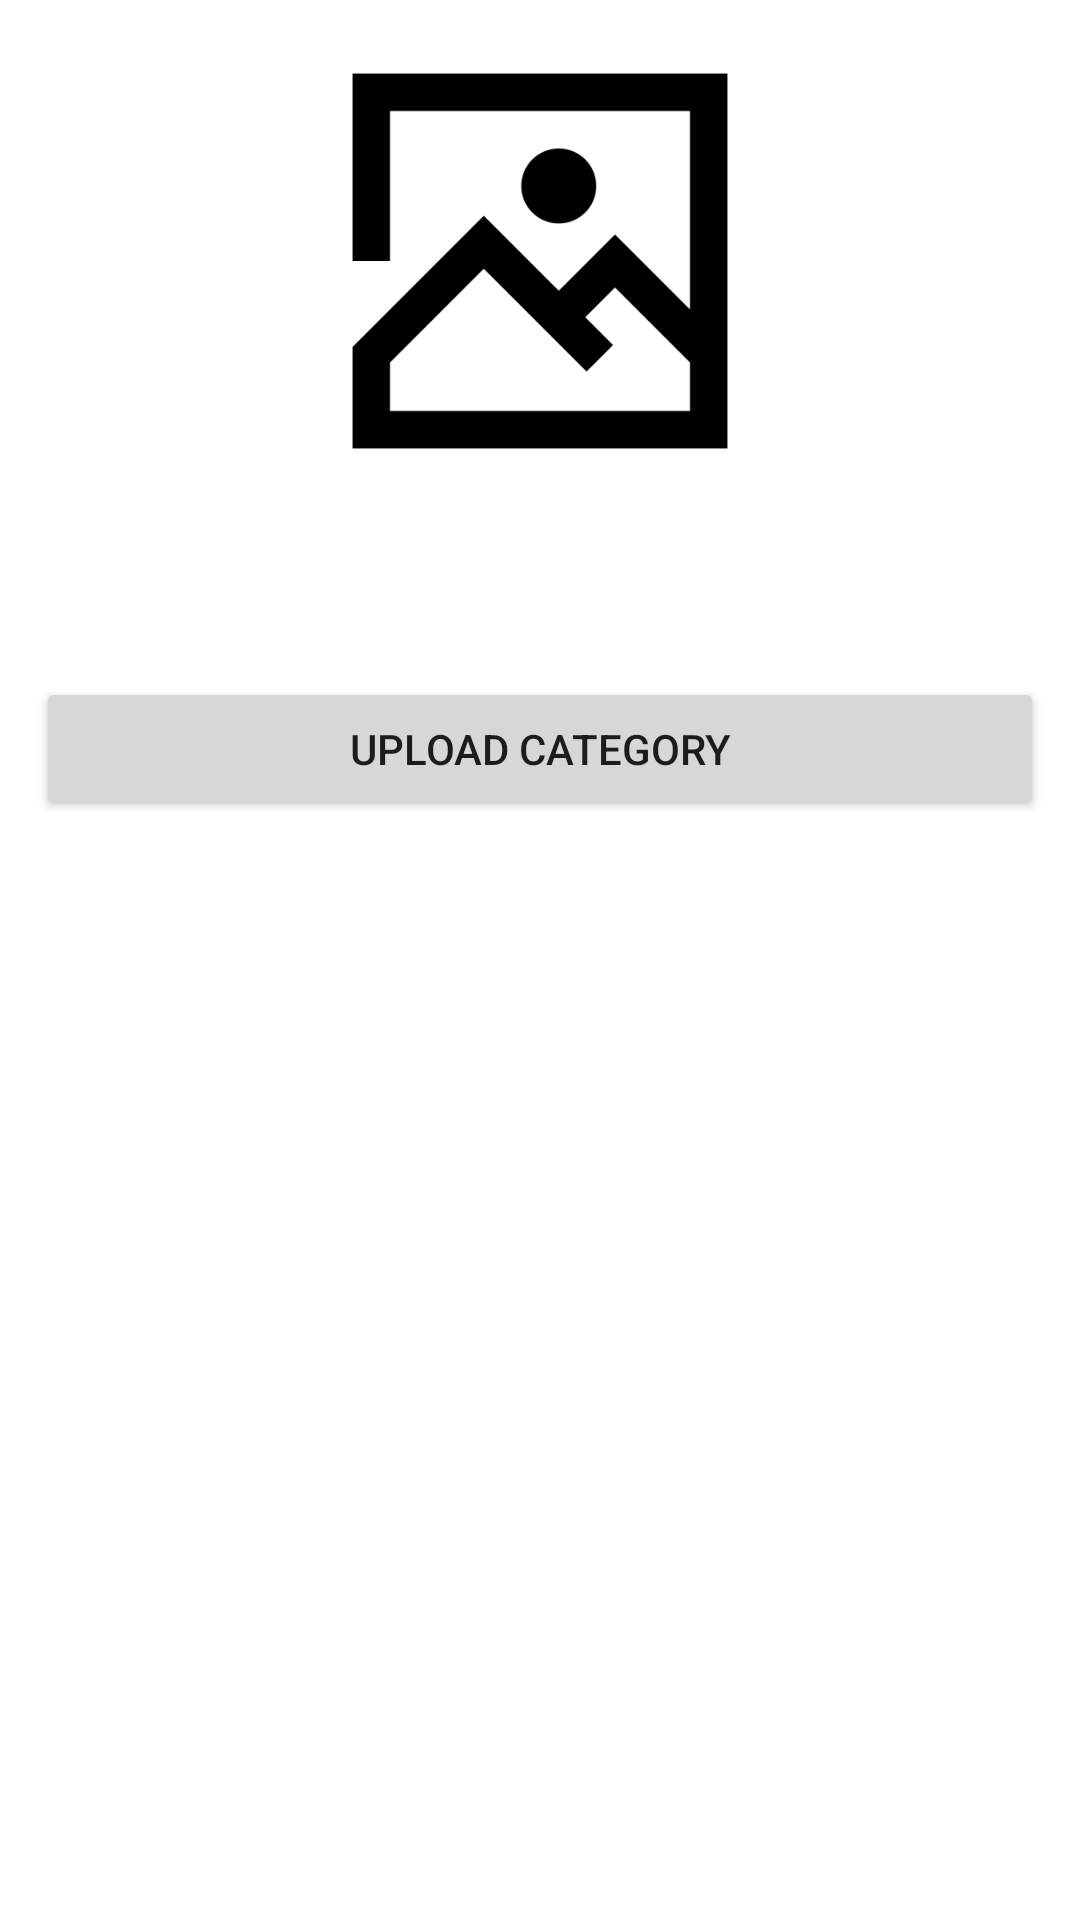

Android layout source for this screen:
<!-- AndroidManifest.xml: application theme Theme.ECommerceAppAdmin -->
<!-- res/layout/fragment_category.xml -->
<?xml version="1.0" encoding="utf-8"?>
<androidx.constraintlayout.widget.ConstraintLayout xmlns:android="http://schemas.android.com/apk/res/android"
    xmlns:app="http://schemas.android.com/apk/res-auto"
    xmlns:tools="http://schemas.android.com/tools"
    android:layout_width="match_parent"
    android:layout_height="match_parent"
    android:padding="12dp"
    tools:context=".fragment.CategoryFragment">

    <ImageView
        android:id="@+id/imageView"
        android:layout_width="0dp"
        android:layout_height="150dp"
        android:src="@drawable/photo"
        app:layout_constraintEnd_toEndOf="parent"
        app:layout_constraintHorizontal_bias="0.5"
        app:layout_constraintStart_toStartOf="parent"
        app:layout_constraintTop_toTopOf="parent" />


    <com.google.android.material.textfield.TextInputLayout
        android:id="@+id/textInputLayout"
        android:layout_width="match_parent"
        android:layout_height="wrap_content"
        app:layout_constraintEnd_toEndOf="parent"
        app:layout_constraintHorizontal_bias="0.5"
        app:layout_constraintStart_toStartOf="parent"
        app:layout_constraintTop_toBottomOf="@+id/imageView">

        <com.google.android.material.textfield.TextInputEditText
            android:id="@+id/categoryName"
            android:layout_width="0dp"
            android:layout_height="wrap_content"
            android:hint="Category Name"
            app:layout_constraintEnd_toEndOf="parent"
            app:layout_constraintHorizontal_bias="0.5"
            app:layout_constraintStart_toStartOf="parent"
            app:layout_constraintTop_toBottomOf="@+id/imageView" />

    </com.google.android.material.textfield.TextInputLayout>

    <Button
        android:id="@+id/button6"
        android:layout_width="0dp"
        android:layout_height="wrap_content"
        android:text="Upload Category"
        android:layout_marginTop="8dp"
        app:layout_constraintEnd_toEndOf="parent"
        app:layout_constraintHorizontal_bias="0.5"
        app:layout_constraintStart_toStartOf="parent"
        app:layout_constraintTop_toBottomOf="@+id/textInputLayout" />

    <androidx.recyclerview.widget.RecyclerView
        android:id="@+id/categoryRecycler"
        android:layout_width="match_parent"
        android:layout_height="0dp"
        android:layout_marginTop="12dp"
        app:layout_constraintEnd_toEndOf="parent"
        app:layout_constraintHorizontal_bias="0.5"
        app:layout_constraintStart_toStartOf="parent"
        app:layout_constraintTop_toBottomOf="@+id/button6" />

</androidx.constraintlayout.widget.ConstraintLayout>
<!-- resources referenced by this layout -->
<resources>
  <!-- drawable photo: png bitmap (drawable, 6335 bytes) -->
  <style name="Theme.ECommerceAppAdmin" parent="Theme.MaterialComponents.DayNight.DarkActionBar">
          
          <item name="colorPrimary">@color/purple_500</item>
          <item name="colorPrimaryVariant">@color/purple_700</item>
          <item name="colorOnPrimary">@color/white</item>
          
          <item name="colorSecondary">@color/teal_200</item>
          <item name="colorSecondaryVariant">@color/teal_700</item>
          <item name="colorOnSecondary">@color/black</item>
          
          <item name="android:statusBarColor" tools:targetApi="l">?attr/colorPrimaryVariant</item>
          
      </style>
  <!-- not gathered from this repository: default colours our renderer supplied (Android Studio template values) -->
  <color name="purple_500">#FF6200EE</color>
  <color name="purple_700">#FF3700B3</color>
  <color name="teal_200">#FF03DAC5</color>
  <color name="teal_700">#FF018786</color>
  <color name="black">#FF000000</color>
  <color name="white">#FFFFFFFF</color>
</resources>
